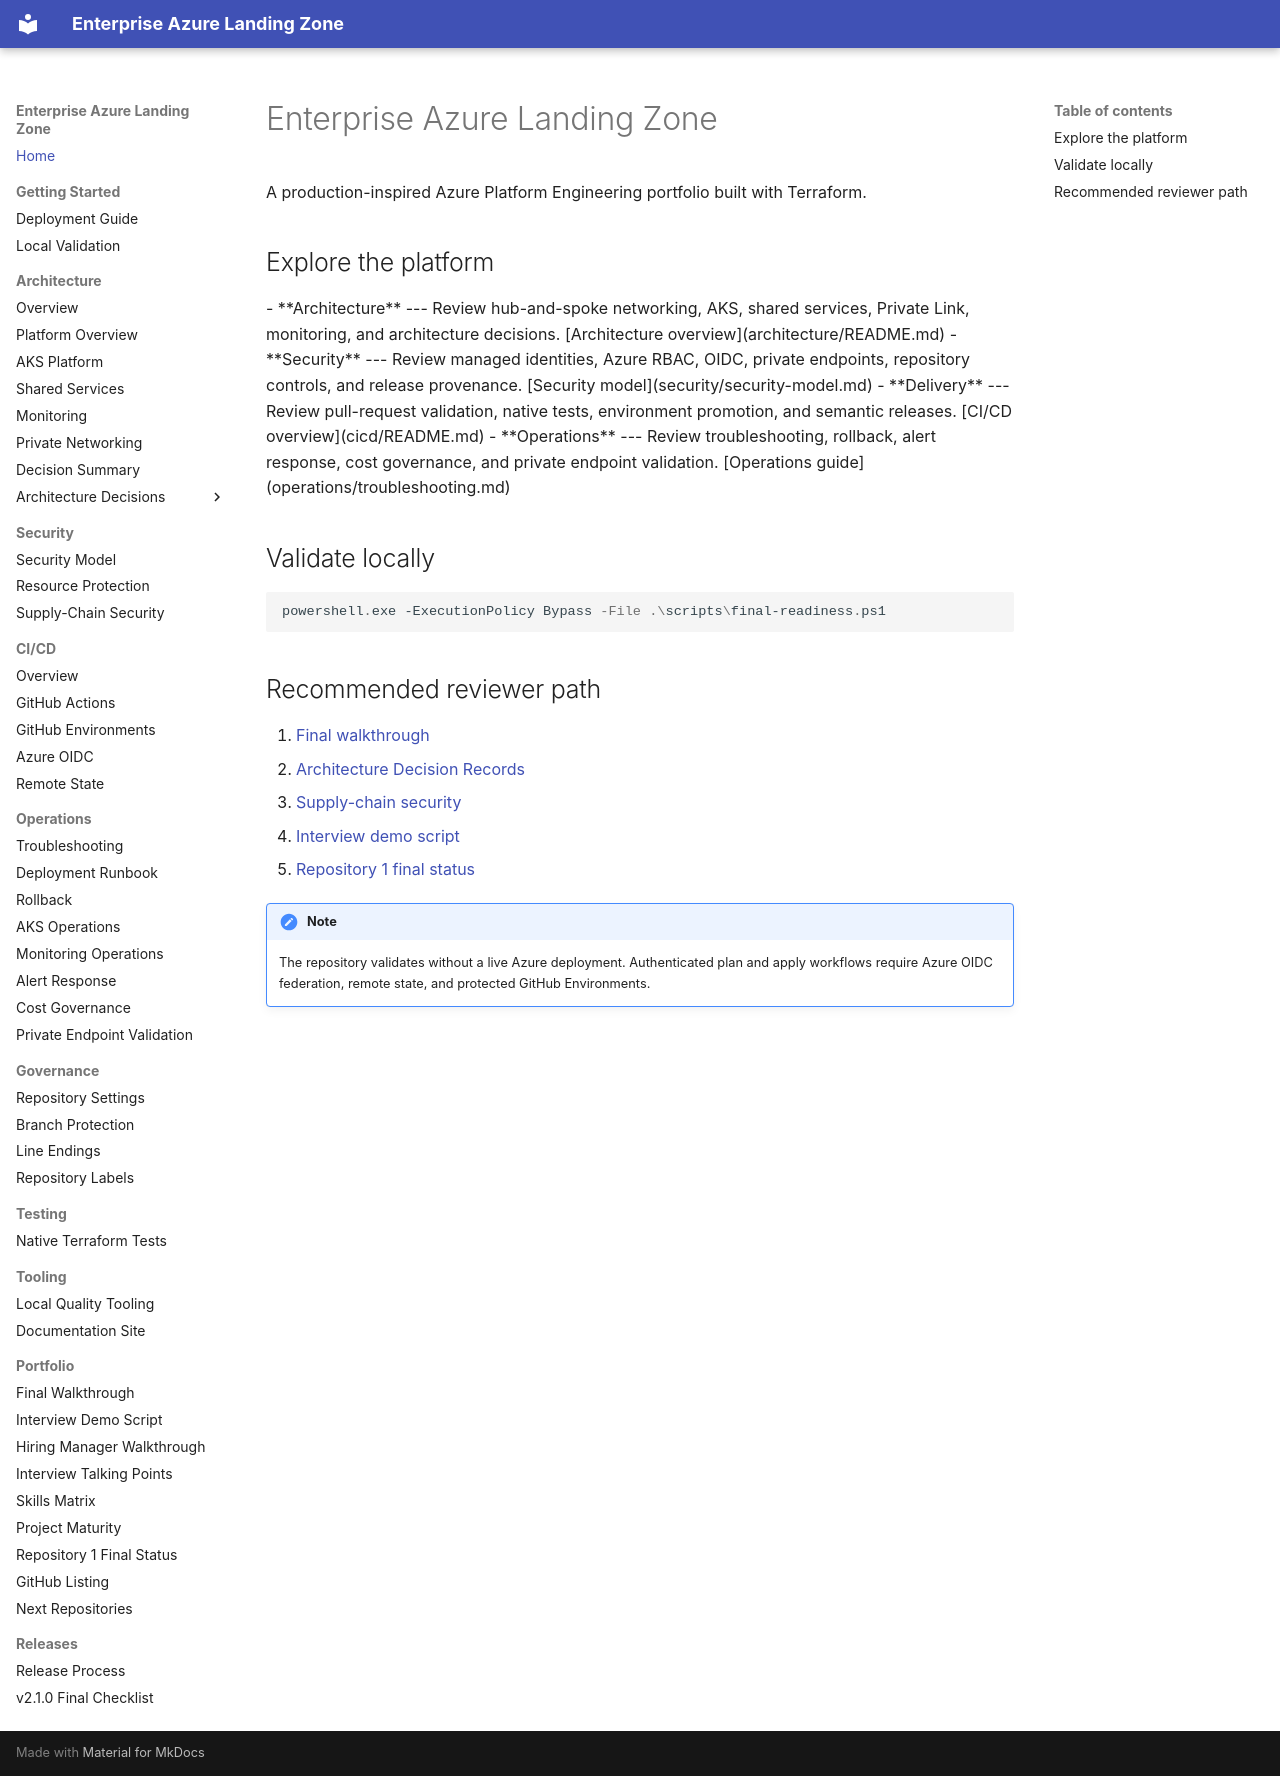

repository: harshilamin/terraform-azure-enterprise-infrastructure · page: index.html · generator: mkdocs

# Enterprise Azure Landing Zone

A production-inspired Azure Platform Engineering portfolio built with Terraform.

## Explore the platform

<div class="grid cards" markdown>

-   **Architecture**

    ---

    Review hub-and-spoke networking, AKS, shared services, Private Link, monitoring, and architecture decisions.

    [Architecture overview](architecture/README.md)

-   **Security**

    ---

    Review managed identities, Azure RBAC, OIDC, private endpoints, repository controls, and release provenance.

    [Security model](security/security-model.md)

-   **Delivery**

    ---

    Review pull-request validation, native tests, environment promotion, and semantic releases.

    [CI/CD overview](cicd/README.md)

-   **Operations**

    ---

    Review troubleshooting, rollback, alert response, cost governance, and private endpoint validation.

    [Operations guide](operations/troubleshooting.md)

</div>

## Validate locally

```powershell
powershell.exe -ExecutionPolicy Bypass -File .\scripts\final-readiness.ps1
```

## Recommended reviewer path

1. [Final walkthrough](portfolio/final-walkthrough.md)
2. [Architecture Decision Records](adr/README.md)
3. [Supply-chain security](security/supply-chain-security.md)
4. [Interview demo script](portfolio/demo-script.md)
5. [Repository 1 final status](portfolio/repository-1-final.md)

!!! note

    The repository validates without a live Azure deployment. Authenticated plan and apply workflows require Azure OIDC federation, remote state, and protected GitHub Environments.
